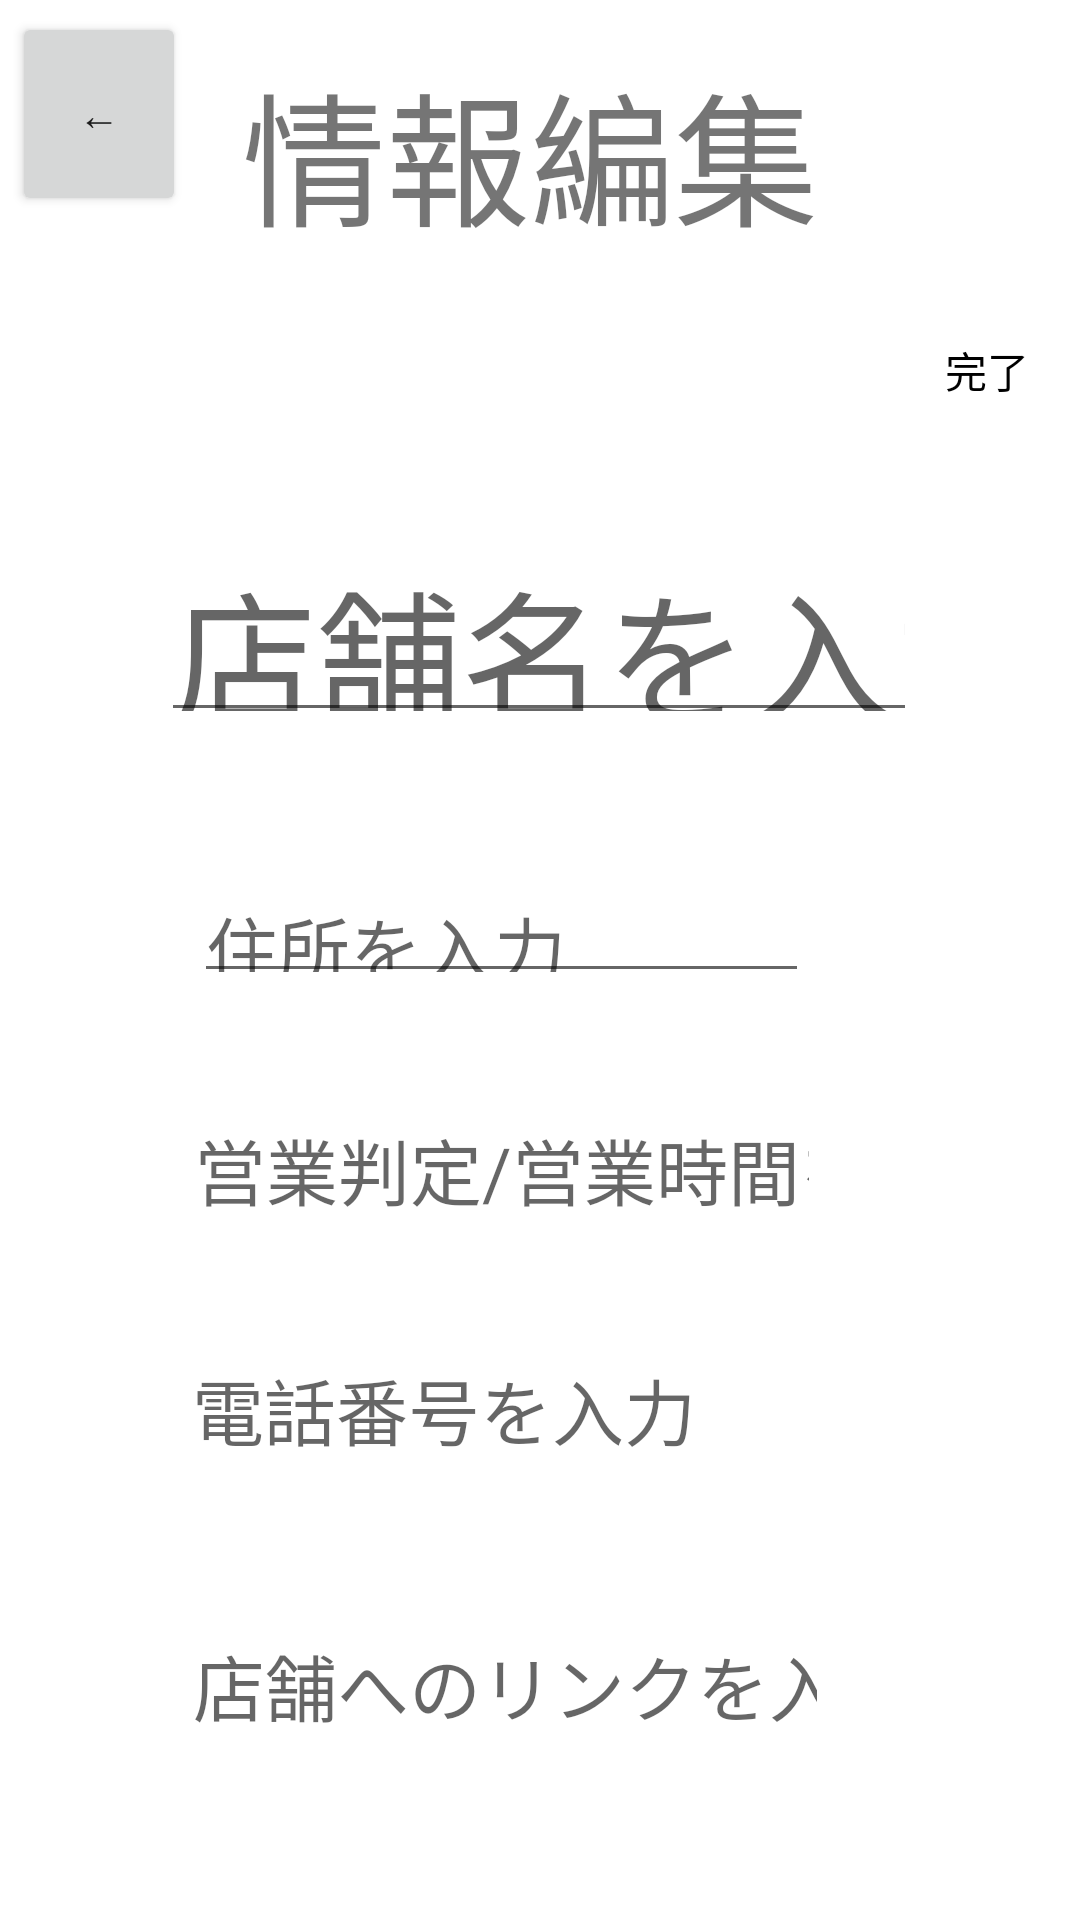

Produce the Android XML layout that renders to this screen, including the resource entries it uses.
<!-- AndroidManifest.xml: application theme Theme.TheBook -->
<!-- res/layout/activity_johen2.xml -->
<?xml version="1.0" encoding="utf-8"?>
<androidx.constraintlayout.widget.ConstraintLayout xmlns:android="http://schemas.android.com/apk/res/android"
    xmlns:app="http://schemas.android.com/apk/res-auto"
    xmlns:tools="http://schemas.android.com/tools"
    android:layout_width="match_parent"
    android:layout_height="match_parent"
    tools:context=".Johen2Activity">

    <Button
        android:id="@+id/button"
        android:layout_width="58dp"
        android:layout_height="68dp"
        android:layout_marginStart="4dp"
        android:layout_marginTop="4dp"
        android:text="←"
        app:layout_constraintStart_toStartOf="parent"
        app:layout_constraintTop_toTopOf="parent"
        tools:ignore="DuplicateIds,HardcodedText" />

    <TextView
        android:id="@+id/textView"
        android:layout_width="198dp"
        android:layout_height="66dp"
        android:layout_marginTop="16dp"
        android:text="情報編集"
        android:textSize="48sp"
        app:layout_constraintHorizontal_bias="0.497"
        app:layout_constraintLeft_toLeftOf="parent"
        app:layout_constraintRight_toRightOf="parent"
        app:layout_constraintTop_toTopOf="parent" />

    <Button
        android:id="@+id/Hens_button"
        android:layout_width="106dp"
        android:layout_height="63dp"
        android:layout_marginStart="276dp"
        android:layout_marginTop="92dp"
        android:background="@color/red"
        android:text="完了"
        android:textColor="@color/black"
        app:layout_constraintStart_toStartOf="parent"
        app:layout_constraintTop_toTopOf="parent"
        tools:ignore="HardcodedText" />

    <EditText
        android:id="@+id/textTenpo"
        android:layout_width="252dp"
        android:layout_height="72dp"
        android:layout_marginTop="172dp"
        android:textSize="48sp"
        android:hint="店舗名を入力"
        android:inputType="text"
        app:layout_constraintHorizontal_bias="0.496"
        app:layout_constraintLeft_toLeftOf="parent"
        app:layout_constraintRight_toRightOf="parent"
        app:layout_constraintTop_toTopOf="parent" />

    <EditText
        android:id="@+id/textJusyo"
        android:layout_width="205dp"
        android:layout_height="43dp"
        android:layout_marginTop="288dp"
        android:textSize="24sp"
        android:hint="住所を入力"
        android:inputType="text"
        app:layout_constraintHorizontal_bias="0.417"
        app:layout_constraintLeft_toLeftOf="parent"
        app:layout_constraintRight_toRightOf="parent"
        app:layout_constraintTop_toTopOf="parent"
        tools:ignore="DuplicateIds" />

    <TextView
        android:id="@+id/textJikan"
        android:layout_width="205dp"
        android:layout_height="48dp"
        android:layout_marginTop="372dp"
        android:textSize="24sp"
        android:hint="営業判定/営業時間を入力"
        android:inputType="text"
        app:layout_constraintHorizontal_bias="0.417"
        app:layout_constraintLeft_toLeftOf="parent"
        app:layout_constraintRight_toRightOf="parent"
        app:layout_constraintTop_toTopOf="parent" />

    <TextView
        android:id="@+id/textDenwa"
        android:layout_width="210dp"
        android:layout_height="55dp"
        android:layout_marginTop="452dp"
        android:textSize="24sp"
        android:hint="電話番号を入力"
        android:inputType="text"
        app:layout_constraintHorizontal_bias="0.427"
        app:layout_constraintLeft_toLeftOf="parent"
        app:layout_constraintRight_toRightOf="parent"
        app:layout_constraintTop_toTopOf="parent" />

    <TextView
        android:id="@+id/textLink"
        android:layout_width="208dp"
        android:layout_height="56dp"
        android:layout_marginTop="544dp"
        android:textSize="24sp"
        android:hint="店舗へのリンクを入力"
        android:inputType="text"
        app:layout_constraintHorizontal_bias="0.423"
        app:layout_constraintLeft_toLeftOf="parent"
        app:layout_constraintRight_toRightOf="parent"
        app:layout_constraintTop_toTopOf="parent" />

</androidx.constraintlayout.widget.ConstraintLayout>
<!-- resources referenced by this layout -->
<resources>
  <style name="Theme.TheBook" parent="Theme.MaterialComponents.DayNight.DarkActionBar">
          
          <item name="colorPrimary">@color/purple_500</item>
          <item name="colorPrimaryVariant">@color/purple_700</item>
          <item name="colorOnPrimary">@color/white</item>
          
          <item name="colorSecondary">@color/teal_200</item>
          <item name="colorSecondaryVariant">@color/teal_700</item>
          <item name="colorOnSecondary">@color/black</item>
          
          <item name="android:statusBarColor" tools:targetApi="l">?attr/colorPrimaryVariant</item>
          
      </style>
  <!-- not gathered from this repository: default colours our renderer supplied (Android Studio template values) -->
  <color name="purple_500">#FF6200EE</color>
  <color name="purple_700">#FF3700B3</color>
  <color name="teal_200">#FF03DAC5</color>
  <color name="teal_700">#FF018786</color>
  <color name="black">#FF000000</color>
  <color name="white">#FFFFFFFF</color>
</resources>
